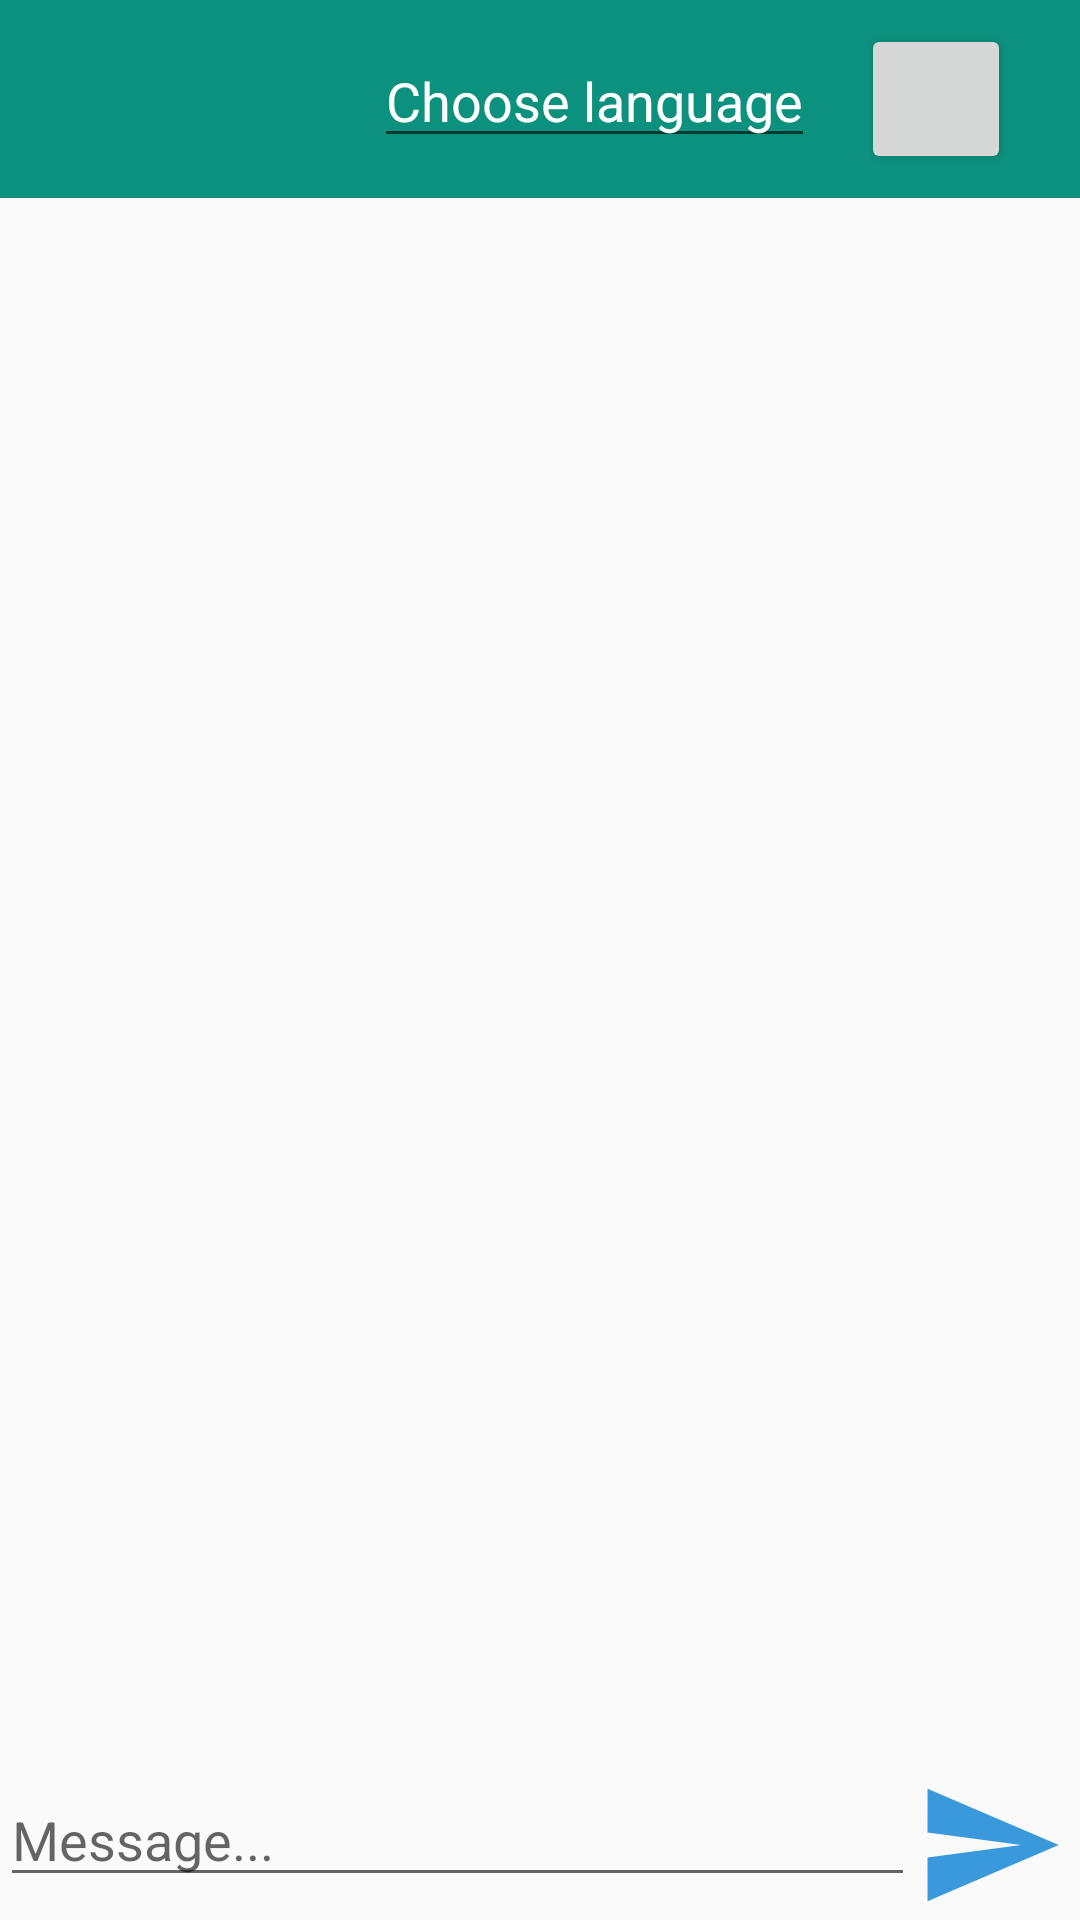

Reconstruct the res/layout file that produces this screen, plus the resources it refers to.
<!-- AndroidManifest.xml: application theme AppTheme -->
<!-- res/layout/activity_chat.xml -->
<?xml version="1.0" encoding="utf-8"?>
<RelativeLayout xmlns:android="http://schemas.android.com/apk/res/android"
    xmlns:app="http://schemas.android.com/apk/res-auto"
    xmlns:tools="http://schemas.android.com/tools"
    android:layout_width="match_parent"
    android:layout_height="match_parent"
    tools:context=".ChatActivity">

    <com.google.android.material.appbar.AppBarLayout
        android:id="@+id/bar_layout"
        android:layout_width="match_parent"
        android:layout_height="wrap_content">

        <androidx.constraintlayout.widget.ConstraintLayout
            android:id="@+id/toolbar"
            android:layout_width="match_parent"
            android:layout_height="match_parent"
            android:background="@color/colorPrimaryDark"
            android:padding="8dp"
            app:layout_constraintBottom_toBottomOf="parent"
            app:layout_constraintEnd_toEndOf="parent"
            app:layout_constraintHorizontal_bias="0.0"
            app:layout_constraintStart_toStartOf="parent"
            app:layout_constraintTop_toTopOf="parent"
            app:layout_constraintVertical_bias="0.0"
            app:popupTheme="@style/MenuStyle">


            <EditText
                android:id="@+id/languageInput"
                android:layout_width="wrap_content"
                android:layout_height="wrap_content"
                android:hint="Choose language"
                android:textColor="#ffff"
                android:textColorHint="#ffff"
                app:layout_constraintBottom_toBottomOf="parent"
                app:layout_constraintEnd_toEndOf="parent"
                app:layout_constraintHorizontal_bias="0.592"
                app:layout_constraintStart_toStartOf="parent"
                app:layout_constraintTop_toTopOf="parent"
                app:layout_constraintVertical_bias="0.384" />

            <Button
                android:id="@+id/languageBtn"
                android:layout_width="50dp"
                android:layout_height="50dp"
                app:layout_constraintBottom_toBottomOf="parent"
                app:layout_constraintEnd_toEndOf="parent"
                app:layout_constraintStart_toEndOf="@+id/languageInput"
                app:layout_constraintTop_toTopOf="parent" />


            
            
            
            
            
            
            
            

            
            
            
            
            
            
            
            
            

            
            
            
            
            
            
            
            
            
        </androidx.constraintlayout.widget.ConstraintLayout>
    </com.google.android.material.appbar.AppBarLayout>

    <androidx.recyclerview.widget.RecyclerView
        android:id='@+id/messageList'
        android:layout_width="match_parent"
        android:layout_height="wrap_content"
        android:layout_above="@+id/sendLayout"
        android:layout_alignParentTop="true"
        android:layout_marginTop="70dp"
        android:layout_marginLeft="15dp"
        android:layout_marginRight="15dp"
        app:layout_constraintBottom_toBottomOf="parent"
        app:layout_constraintEnd_toEndOf="parent"
        app:layout_constraintHorizontal_bias="0.498"
        app:layout_constraintStart_toStartOf="parent">
    </androidx.recyclerview.widget.RecyclerView>

    <LinearLayout
        android:layout_alignParentBottom="true"
        android:layout_width="match_parent"
        android:layout_height="wrap_content"
        android:orientation="horizontal"
        android:id="@+id/sendLayout">

        <EditText
            android:layout_weight="0.8"
            android:layout_width="0dp"
            android:layout_height="wrap_content"
            android:id="@+id/messageInput"
            android:hint="Message..."/>

        <Button
            android:layout_width="50dp"
            android:layout_height="50dp"
            android:layout_marginRight="5dp"
            android:background="@drawable/ic_action_name"
            android:id="@+id/sendBtn"/>
    </LinearLayout>

</RelativeLayout>
<!-- resources referenced by this layout -->
<resources>
  <color name="colorPrimaryDark">#0D917F</color>
  <!-- drawable ic_action_name (drawable-anydpi) -->
  <vector xmlns:android="http://schemas.android.com/apk/res/android"
      android:width="24dp"
      android:height="24dp"
      android:viewportWidth="24"
      android:viewportHeight="24"
      android:tint="#0A81D2"
      android:alpha="0.8">
      <path
          android:fillColor="#FF000000"
          android:pathData="M2.01,21L23,12 2.01,3 2,10l15,2 -15,2z"/>
  </vector>
  <style name="MenuStyle" parent="Theme.AppCompat.Light">
          <item name="android:background">@android:color/white</item>
      </style>
  <style name="AppTheme" parent="Theme.AppCompat.Light.NoActionBar">
          
          <item name="colorPrimary">@color/colorPrimary</item>
          <item name="colorPrimaryDark">@color/colorPrimaryDark</item>
          <item name="colorAccent">@color/colorAccent</item>
      </style>
  <color name="colorPrimary">#FF02B8A1</color>
  <color name="colorAccent">#FF8B0737</color>
</resources>
